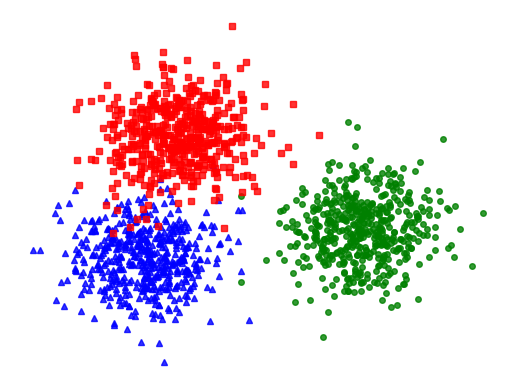
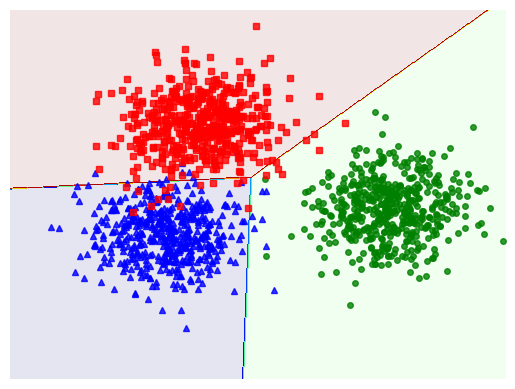

Here is the Python script that generated these plots, in order:
import numpy as np
import matplotlib.pyplot as plt
# randomly generate data 
N = 500 # number of training sample 
d = 2 # data dimension 
C = 3 # number of classes (for c = 0, 1, 2)
means = [[2, 2], [8, 3], [3, 6]] # centeroid of each class dataset
cov = [[1, 0], [0, 1]]
# generate 3 classes of datasets
X0 = np.random.multivariate_normal(means[0], cov, N)
X1 = np.random.multivariate_normal(means[1], cov, N)
X2 = np.random.multivariate_normal(means[2], cov, N)
# each column is a datapoint (arrange 3 vectors X1 X2 X3 then transpose matrix)
X = np.concatenate((X0, X1, X2), axis = 0).T 
# extended data by add row ONES (equivalent to 1) at first place
X = np.concatenate((np.ones((1, 3*N)), X), axis = 0)
# Generate label for data points of each class (0, 1, 2)
# with first 500 will belong to class 0, second 500 => 1 and last 500=> class 2
original_label = np.asarray([0]*N + [1]*N + [2]*N).T

def display(X, label):
    X0 = X[:, label == 0]
    X1 = X[:, label == 1]
    X2 = X[:, label == 2]
    plt.plot(X0[0, :], X0[1,:], 'b^', markersize = 4, alpha = .8)
    plt.plot(X1[0, :], X1[1,:], 'go', markersize = 4, alpha = .8)
    plt.plot(X2[0, :], X2[1,:], 'rs', markersize = 4, alpha = .8)
    plt.axis('off')
    plt.plot()
    plt.show()
display(X[1:, :], original_label)

from scipy import sparse 
def convert_labels(y, C = C):
    Y = sparse.coo_matrix((np.ones_like(y), (y, np.arange(len(y)))), shape = (C, len(y))).toarray()
    return Y 
# Y = convert_labels(y, C)

def softmax_stable(Z):
    e_Z = np.exp(Z - np.max(Z, axis = 0, keepdims = True))
    A = e_Z / e_Z.sum(axis = 0)
    return A
def softmax(Z):
    e_Z = np.exp(Z)
    A = e_Z / e_Z.sum(axis = 0)
    return A
def softmax_regression(X, y, W_init, eta, tol = 1e-4, max_count = 10000):
    W = [W_init] 
    C = W_init.shape[1]
    Y = convert_labels(y, C)
    it = 0
    N = X.shape[1]
    d = X.shape[0]
 
    count = 0
    check_w_after = 20
    while count < max_count:
        # mix data 
        mix_id = np.random.permutation(N)
        for i in mix_id:
            xi = X[:, i].reshape(d, 1)
            yi = Y[:, i].reshape(C, 1)
            ai = softmax(np.dot(W[-1].T, xi))
            W_new = W[-1] + eta*xi.dot((yi - ai).T)
            count += 1
            # stopping criteria
            if count%check_w_after == 0: 
                if np.linalg.norm(W_new - W[-check_w_after]) < tol:
                    return W
            W.append(W_new)
    return W
# cost or loss function 
def cost(X, Y, W):
    A = softmax(W.T.dot(X))
    return -np.sum(Y*np.log(A))
# Predict that X belong to which class (1..C now indexed as 0..C-1 )
def pred(W, X):
    A = softmax_stable(W.T.dot(X))
    return np.argmax(A, axis = 0)
# W[-1] is the solution, W is all history of weights
eta = .05
d = X.shape[0]
W_init = np.random.randn(X.shape[0], C)
W = softmax_regression(X, original_label, W_init, eta)
print(W[-1])

#Visualize 
xm = np.arange(-2, 11, 0.025)
xlen = len(xm)
ym = np.arange(-3, 10, 0.025)
ylen = len(ym)
xx, yy = np.meshgrid(xm, ym)
print(np.ones((1, xx.size)).shape)
xx1 = xx.ravel().reshape(1, xx.size)
yy1 = yy.ravel().reshape(1, yy.size)
XX = np.concatenate((np.ones((1, xx.size)), xx1, yy1), axis = 0)
print(XX.shape)
Z = pred(W[-1], XX)
Z = Z.reshape(xx.shape)
CS = plt.contourf(xx, yy, Z, 200, cmap='jet', alpha = .1)
plt.xlim(-2, 11)
plt.ylim(-3, 10)
plt.xticks(())
plt.yticks(())
display(X[1:, :], original_label)
plt.savefig('ex1.png', bbox_inches='tight', dpi = 300)
plt.show()
